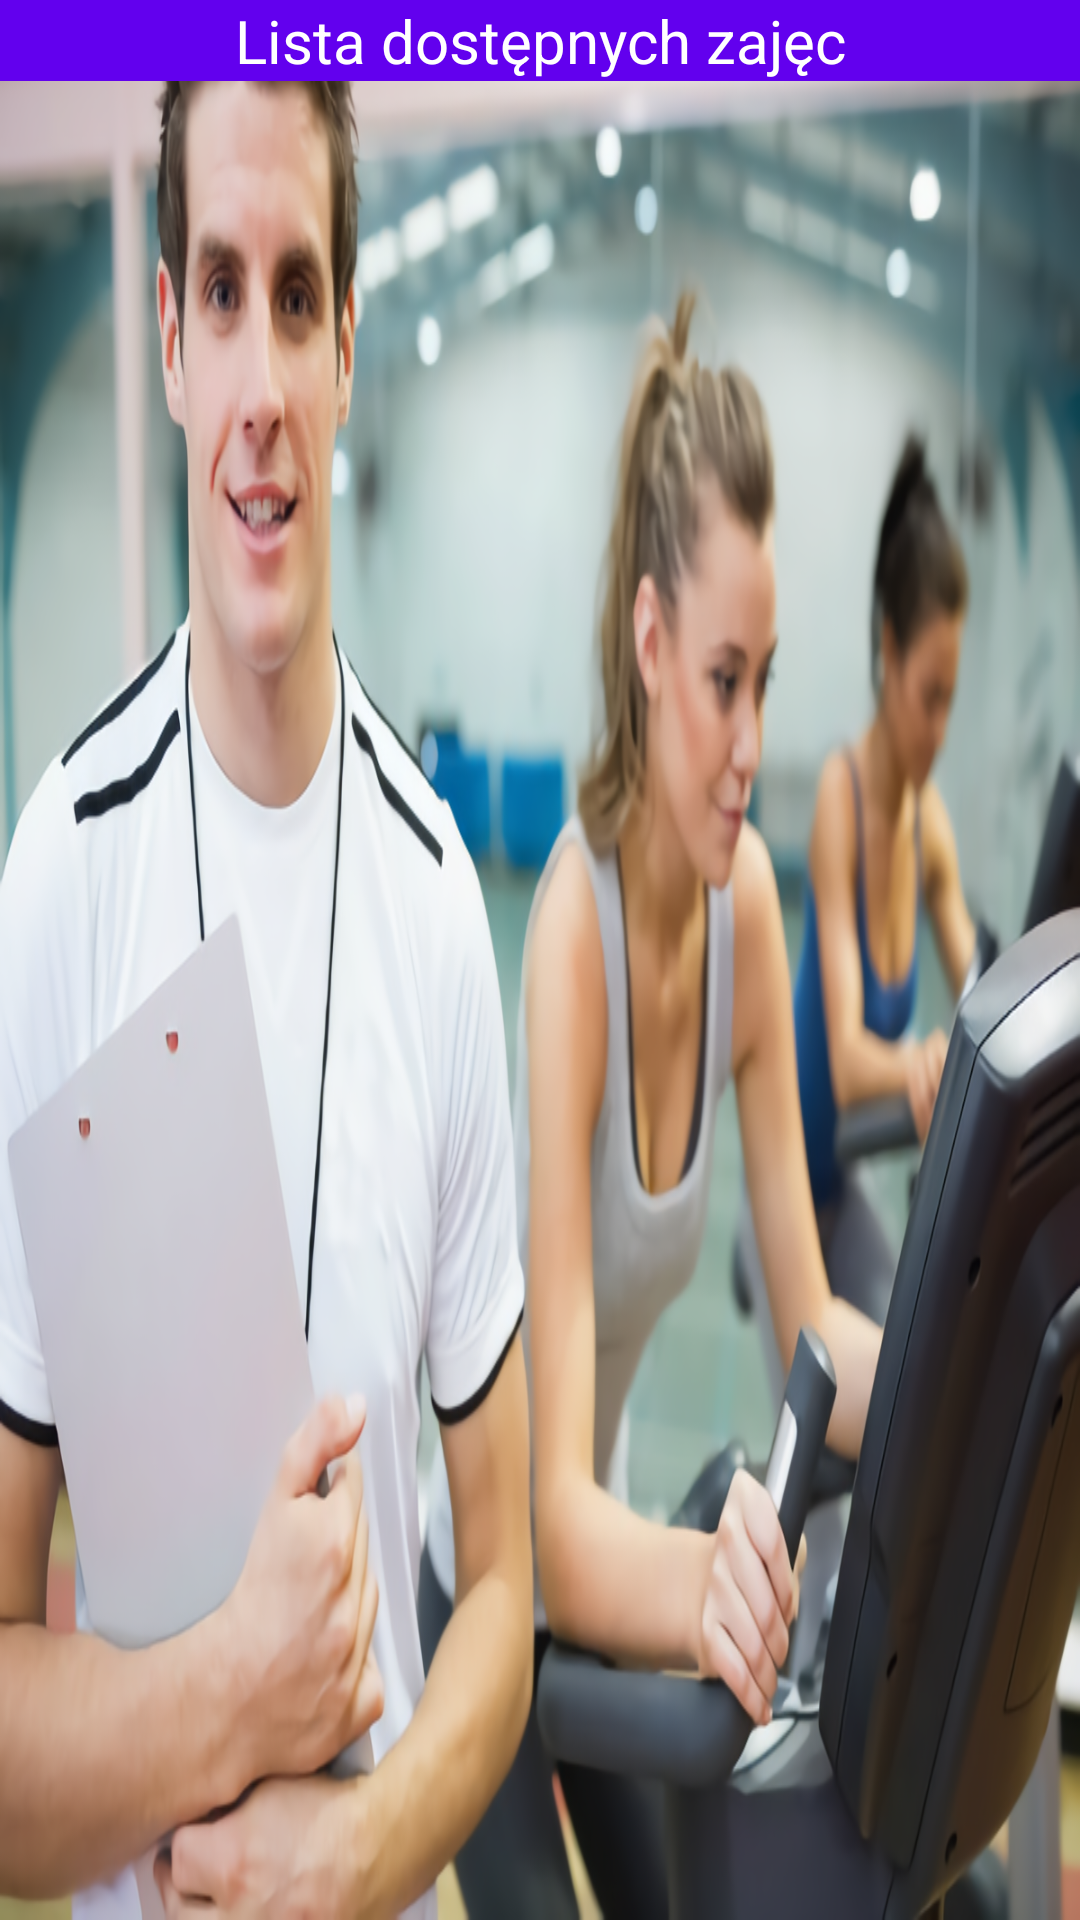

Here is an Android app screen rendered from its layout file. Give the layout XML and the strings, colors and styles it references.
<!-- AndroidManifest.xml: application theme AppTheme -->
<!-- res/layout/view_classes.xml -->
<LinearLayout xmlns:android="http://schemas.android.com/apk/res/android"
    xmlns:tools="http://schemas.android.com/tools" android:layout_width="match_parent"
    android:orientation="vertical"
    android:layout_height="match_parent"
    tools:context="com.example.mateuszbednarek.fitness.GetClasses"
    android:background="@drawable/gym_adv2">

    <TextView
        android:layout_width="match_parent"
        android:layout_height="wrap_content"
        android:text="Lista dostępnych zajęc"
        android:textSize="20dp"
        android:gravity="center"
        android:textColor="#FFFFFF"
        android:background="@color/colorPrimary"/>

    <ListView
        android:layout_width="match_parent"
        android:layout_height="wrap_content"
        android:id="@+id/Classes" />


</LinearLayout>
<!-- resources referenced by this layout -->
<resources>
  <!-- drawable gym_adv2: jpg bitmap (drawable, 783138 bytes) -->
  <style name="AppTheme" parent="Theme.AppCompat.Light.DarkActionBar">
          
          <item name="colorPrimary">@color/colorPrimary</item>
          <item name="colorPrimaryDark">@color/colorPrimaryDark</item>
          <item name="colorAccent">@color/colorAccent</item>
    </style>
  <!-- not gathered from this repository: default colours our renderer supplied (Android Studio template values) -->
  <color name="colorPrimary">#FF6200EE</color>
  <color name="colorPrimaryDark">#FF3700B3</color>
  <color name="colorAccent">#FF03DAC5</color>
</resources>
